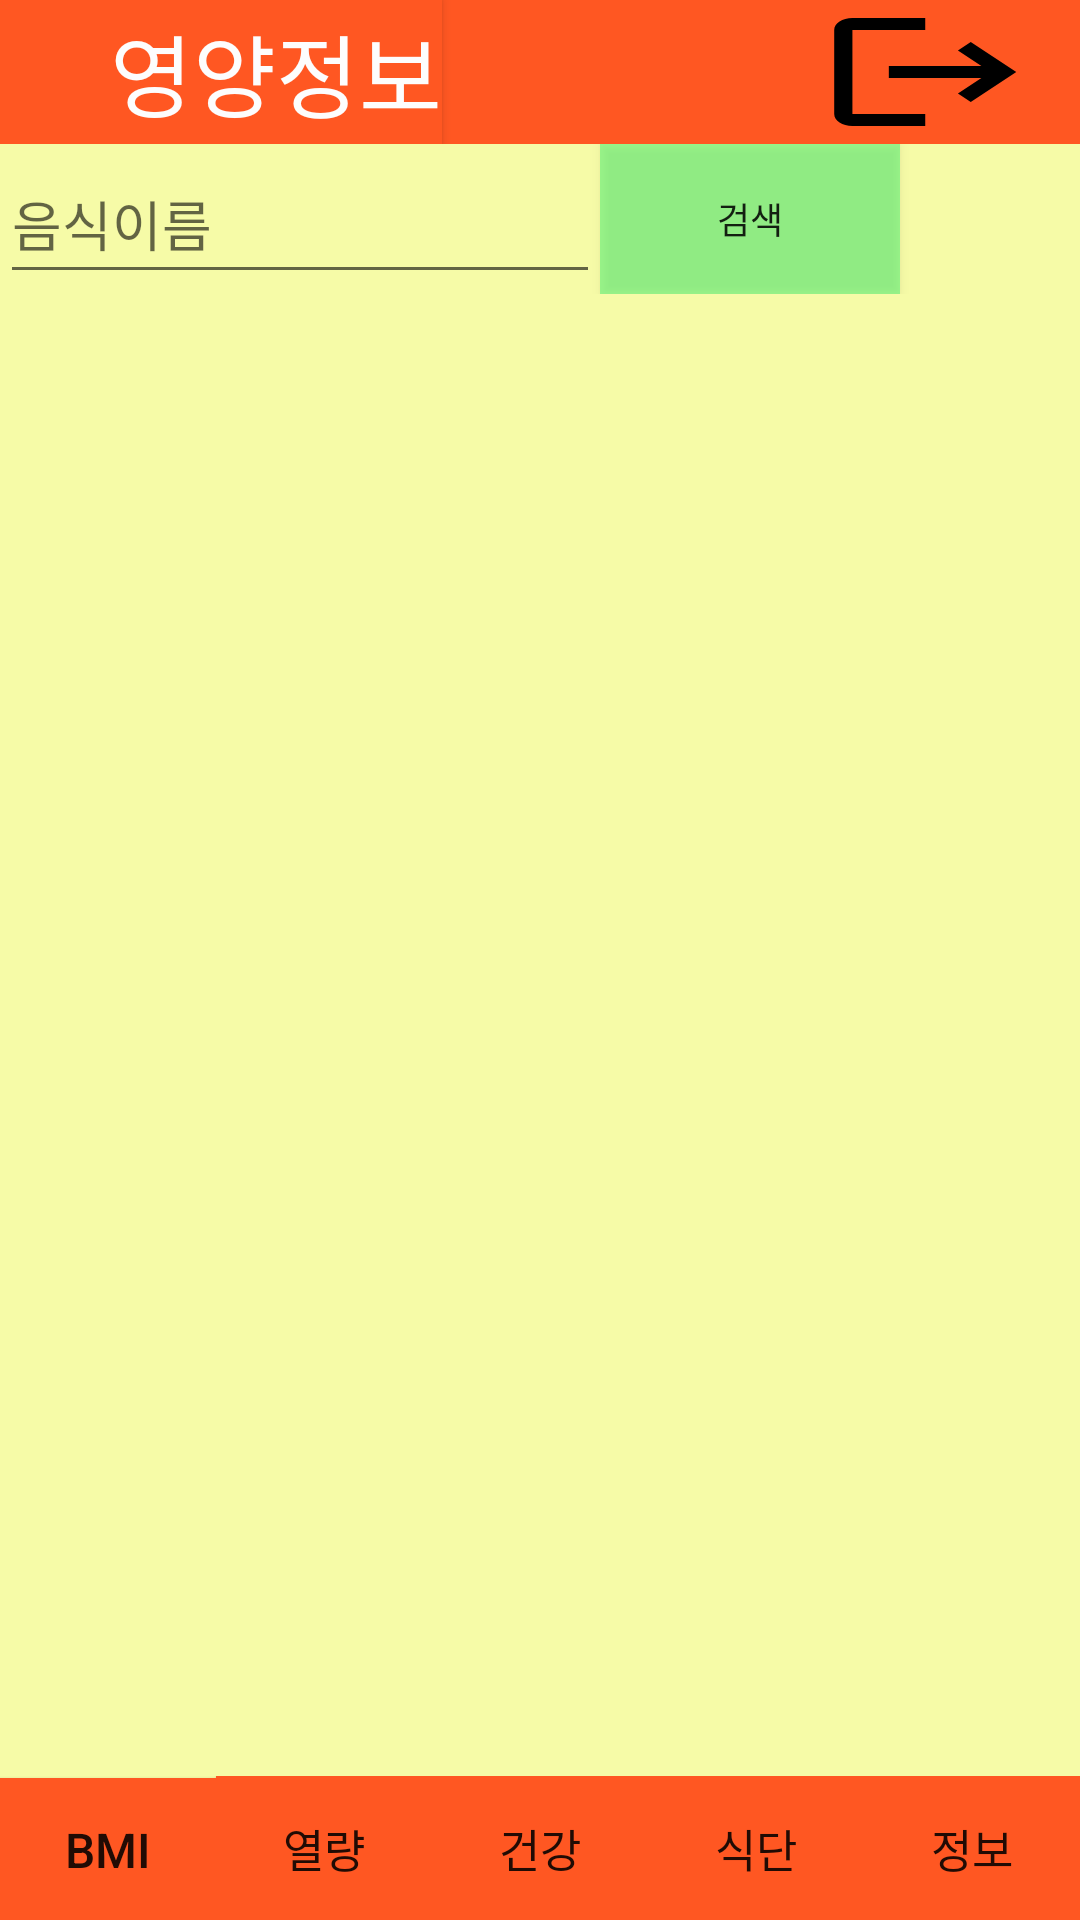

Android layout source for this screen:
<!-- AndroidManifest.xml: application theme Theme.CalDiary -->
<!-- res/layout/cal.xml -->
<?xml version="1.0" encoding="utf-8"?>
<LinearLayout xmlns:android="http://schemas.android.com/apk/res/android"
    xmlns:app="http://schemas.android.com/apk/res-auto"
    xmlns:tools="http://schemas.android.com/tools"
    android:id="@+id/activity_main"
    android:layout_width="match_parent"
    android:layout_height="match_parent"
    android:orientation="vertical"
    tools:context=".MainActivity"
    android:background="#5BEDFB11">

    <LinearLayout
        android:layout_width="match_parent"
        android:layout_height="wrap_content"
        android:background="#FF5722"
        android:orientation="horizontal">


        <Button
            android:id="@+id/btnCal1"
            android:layout_width="wrap_content"
            android:layout_height="wrap_content"
            android:layout_gravity="left"
            android:text="     영양정보"
            android:background="#FF5722"
            android:textColor="#FDFDFD"
            android:textSize="30sp" />


        <View
            android:layout_width="0dp"
            android:layout_height="0dp"
            android:layout_weight="1" />

        <Button
            android:id="@+id/btnLogOut"
            android:layout_width="wrap_content"
            android:layout_height="wrap_content"
            android:layout_gravity="right"
            android:background="@drawable/baseline_logout_24"
            android:textSize="15sp" />
    </LinearLayout>

    <LinearLayout
        android:layout_width="match_parent"
        android:layout_height="50dp"
        android:orientation="horizontal"
        android:weightSum="10">


        <EditText

            android:id="@+id/edit"
            android:layout_width="200dp"
            android:layout_height="match_parent"
            android:hint="음식이름" />

        <Button
            android:id="@+id/button"
            android:layout_width="100dp"
            android:layout_height="match_parent"
            android:onClick="mOnClick"
            android:background="#6618F361"
            android:text="검색"
            android:textSize="12sp" />
        <Button
            android:id="@+id/btnImage1"
            android:layout_width="70dp"
            android:layout_height="wrap_content"
            android:background="@drawable/icon_1"/>
    </LinearLayout>

    <LinearLayout
        android:layout_width="match_parent"
        android:layout_height="0dp"
        android:layout_weight="1">

        <ScrollView
            android:layout_width="match_parent"
            android:layout_height="wrap_content">

            <TextView
                android:id="@+id/result"
                android:layout_width="match_parent"
                android:layout_height="match_parent"
                android:textSize="20sp"
                android:textStyle="bold" />
        </ScrollView>
    </LinearLayout>

    <LinearLayout
        android:layout_width="match_parent"
        android:layout_height="wrap_content"
        android:orientation="horizontal">

        <Button
            android:id="@+id/btnBMI"
            android:layout_width="wrap_content"
            android:layout_height="wrap_content"
            android:layout_weight="1"
            android:background="#FF5722"
            android:text="BMI"
            android:textSize="16sp" />

        <Button
            android:id="@+id/btnCal"
            android:layout_width="wrap_content"
            android:layout_height="wrap_content"
            android:background="#FF5722"
            android:layout_weight="1"
            android:text="열량"
            android:textSize="15sp" />

        <Button
            android:id="@+id/btnDia"
            android:layout_width="wrap_content"
            android:layout_height="wrap_content"
            android:background="#FF5722"
            android:layout_weight="1"
            android:text="건강"
            android:textSize="15sp" />

        <Button
            android:id="@+id/btnFood"
            android:layout_width="wrap_content"
            android:layout_height="wrap_content"
            android:background="#FF5722"
            android:layout_weight="1"
            android:text="식단"
            android:textSize="15sp" />

        <Button
            android:id="@+id/btnInfo"
            android:layout_width="wrap_content"
            android:layout_height="wrap_content"
            android:background="#FF5722"
            android:layout_weight="1"
            android:text="정보"
            android:textSize="15sp" />
    </LinearLayout>
</LinearLayout>
<!-- resources referenced by this layout -->
<resources>
  <!-- drawable baseline_logout_24 (drawable) -->
  <vector
      android:autoMirrored="true"
      android:height="24dp"
      android:tint="#000000"
      android:viewportHeight="24"
      android:viewportWidth="29"
      android:width="25dp"
      xmlns:android="http://schemas.android.com/apk/res/android">
      <path android:fillColor="@android:color/white"
          android:pathData="M17,7l-1.41,1.41L18.17,11H8v2h10.17l-2.58,2.58L17,17l5,-5zM4,5h8V3H4c-1.1,0 -2,0.9 -2,2v14c0,1.1 0.9,2 2,2h8v-2H4V5z"/>
  </vector>
  <style name="Theme.CalDiary" parent="Base.Theme.CalDiary" />
  <style name="Base.Theme.CalDiary" parent="Theme.AppCompat.DayNight.NoActionBar">
          
          
      </style>
</resources>
